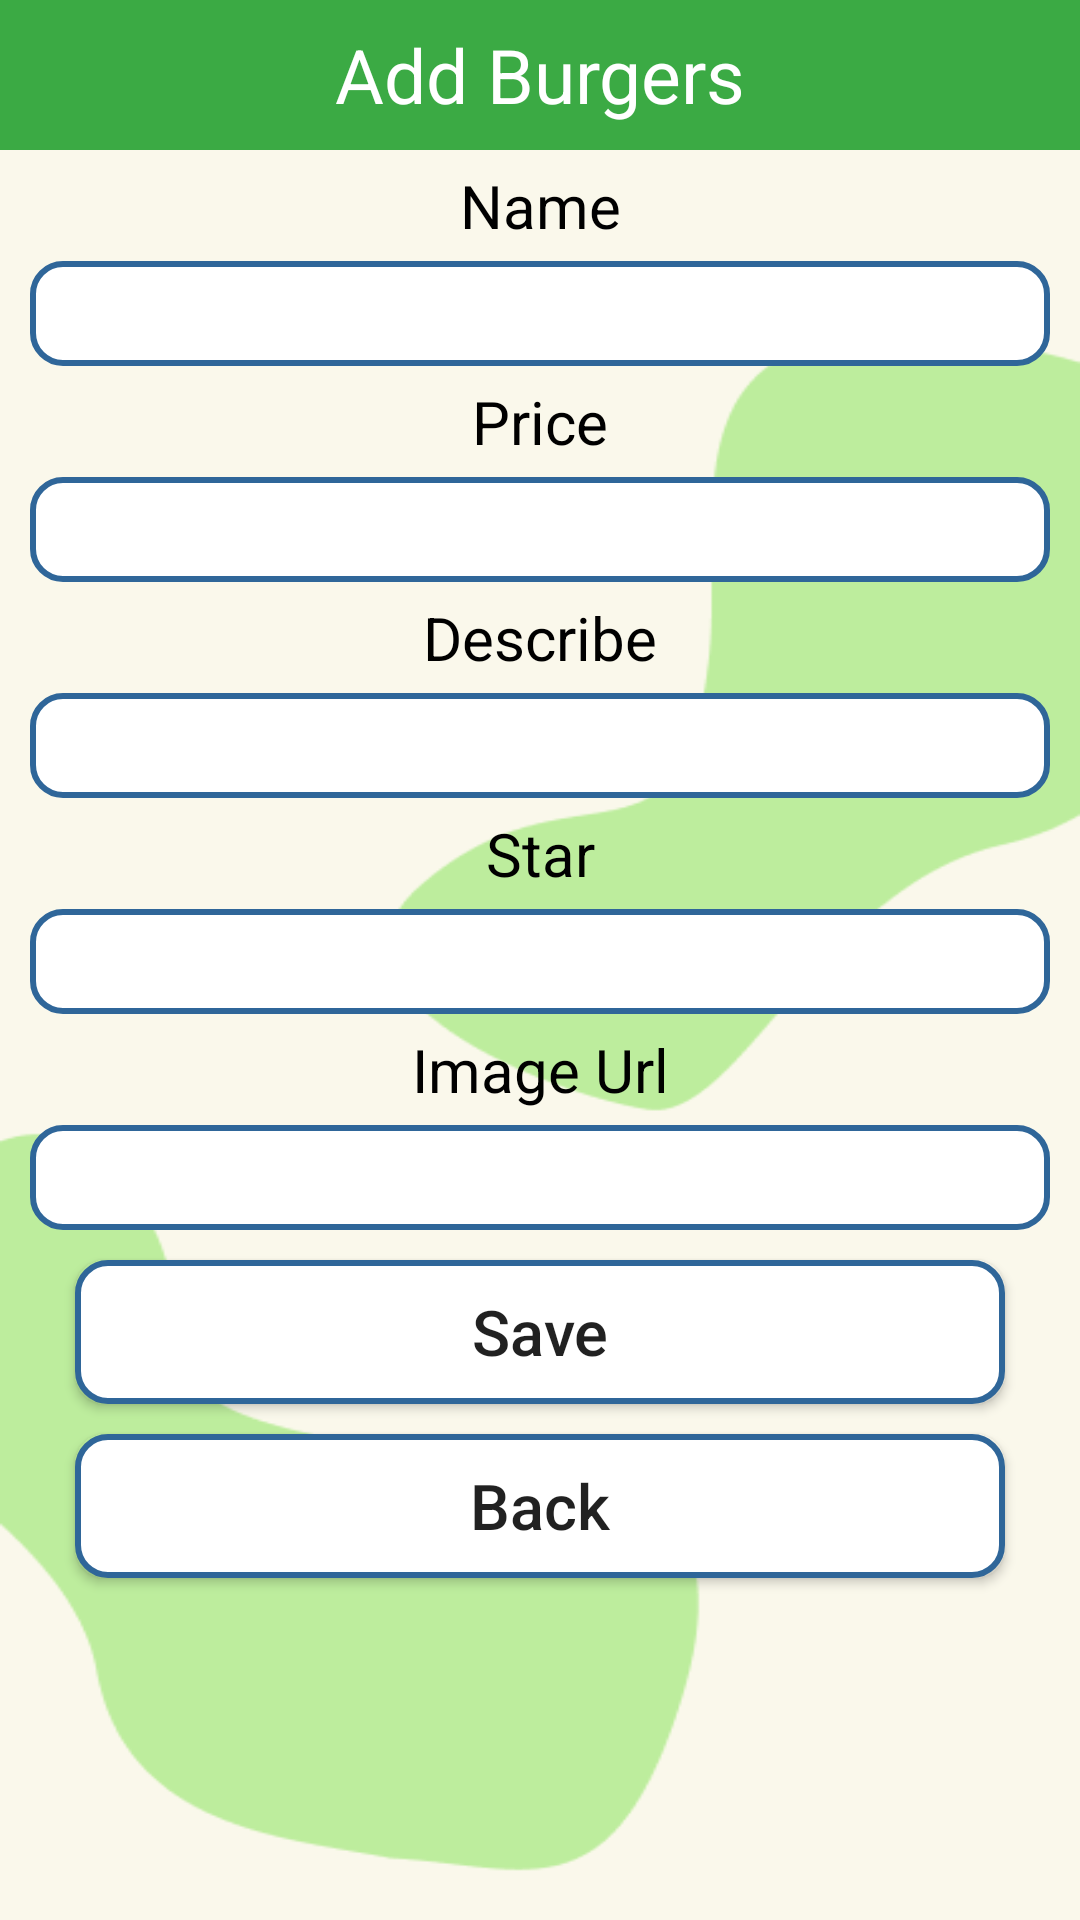

This screen was rendered from an Android layout file. Write that file and the resources it references.
<!-- AndroidManifest.xml: application theme Theme.Baemax -->
<!-- res/layout/activity_add_burgers.xml -->
<?xml version="1.0" encoding="utf-8"?>
<LinearLayout xmlns:android="http://schemas.android.com/apk/res/android"
    android:layout_width="match_parent"
    android:layout_height="match_parent"
    android:orientation="vertical"
    android:background="@drawable/background_profile"
    >

    <TextView
        android:layout_width="match_parent"
        android:layout_height="50dp"
        android:text="Add Burgers"
        android:background="@color/purple_500"
        android:textSize="25dp"
        android:gravity="center"
        android:textColor="#fff"
        />

    <TextView
        android:layout_width="match_parent"
        android:layout_height="wrap_content"
        android:layout_marginTop="5dp"
        android:layout_marginBottom="5dp"
        android:gravity="center"
        android:text="Name"
        android:textSize="20sp"
        android:textColor="@color/black"/>

    <EditText
        android:layout_width="match_parent"
        android:layout_height="35dp"
        android:layout_marginLeft="10dp"
        android:layout_marginRight="10dp"
        android:background="@drawable/rounded"
        android:gravity="center"
        android:id="@+id/txtNameBurger"
        />

    <TextView
        android:layout_width="match_parent"
        android:layout_height="wrap_content"
        android:layout_marginTop="5dp"
        android:layout_marginBottom="5dp"
        android:textSize="20sp"
        android:gravity="center"
        android:text="Price"
        android:textColor="@color/black"
        />

    <EditText
        android:layout_width="match_parent"
        android:layout_height="35dp"
        android:layout_marginLeft="10dp"
        android:layout_marginRight="10dp"
        android:background="@drawable/rounded"
        android:gravity="center"
        android:id="@+id/txtPriceBurger"
        />
    <TextView
        android:layout_width="match_parent"
        android:layout_height="wrap_content"
        android:layout_marginTop="5dp"
        android:layout_marginBottom="5dp"
        android:textSize="20sp"
        android:gravity="center"
        android:text="Describe"
        android:textColor="@color/black"
        />

    <EditText
        android:layout_width="match_parent"
        android:layout_height="35dp"
        android:layout_marginLeft="10dp"
        android:layout_marginRight="10dp"
        android:background="@drawable/rounded"
        android:gravity="center"
        android:id="@+id/txtDescribeBurger"
        />
    <TextView
        android:layout_width="match_parent"
        android:layout_height="wrap_content"
        android:layout_marginTop="5dp"
        android:layout_marginBottom="5dp"
        android:textSize="20sp"
        android:gravity="center"
        android:text="Star"
        android:textColor="@color/black"
        />

    <EditText
        android:layout_width="match_parent"
        android:layout_height="35dp"
        android:layout_marginLeft="10dp"
        android:layout_marginRight="10dp"
        android:background="@drawable/rounded"
        android:gravity="center"
        android:id="@+id/txtStarBurger"
        />
    <TextView
        android:layout_width="match_parent"
        android:layout_height="wrap_content"
        android:layout_marginTop="5dp"
        android:layout_marginBottom="5dp"
        android:textSize="20sp"
        android:gravity="center"
        android:text="Image Url"
        android:textColor="@color/black"
        />

    <EditText
        android:layout_width="match_parent"
        android:layout_height="35dp"
        android:layout_marginLeft="10dp"
        android:layout_marginRight="10dp"
        android:background="@drawable/rounded"
        android:gravity="center"
        android:id="@+id/txtImageUrlBurger"
        />

    <Button
        android:layout_width="match_parent"
        android:layout_height="wrap_content"
        android:layout_marginLeft="25dp"
        android:layout_marginRight="25dp"
        android:layout_marginTop="10dp"
        android:text="Save"
        android:textSize="21dp"
        android:textAllCaps="false"
        android:background="@drawable/rounded"
        android:gravity="center"
        android:id="@+id/btnAddBurger"
        />
    <Button
        android:layout_width="match_parent"
        android:layout_height="wrap_content"
        android:layout_marginLeft="25dp"
        android:layout_marginRight="25dp"
        android:layout_marginTop="10dp"
        android:text="Back"
        android:textSize="21dp"
        android:textAllCaps="false"
        android:background="@drawable/rounded"
        android:gravity="center"
        android:id="@+id/btnBackBurger"
        />
</LinearLayout>
<!-- resources referenced by this layout -->
<resources>
  <color name="black">#FF000000</color>
  <color name="purple_500">#3BAA44</color>
  <!-- drawable background_profile: png bitmap (drawable, 10228 bytes) -->
  <!-- drawable rounded (drawable) -->
  <?xml version="1.0" encoding="utf-8"?>
  <shape xmlns:android="http://schemas.android.com/apk/res/android">
  
      <solid android:color="#FFFFFF"/>
      <stroke
          android:width="2dp"
          android:color="#2F6699"
          />
      <corners android:radius="10dp"/>
  </shape>
  <style name="Theme.Baemax" parent="Theme.AppCompat.DayNight.NoActionBar">
          
          <item name="colorPrimary">@color/purple_500</item>
          <item name="colorPrimaryVariant">@color/purple_700</item>
          <item name="colorOnPrimary">@color/white</item>
          
          <item name="colorSecondary">@color/teal_200</item>
          <item name="colorSecondaryVariant">@color/teal_700</item>
          <item name="colorOnSecondary">@color/black</item>
          
          <item name="android:statusBarColor" tools:targetApi="l">?attr/colorPrimaryVariant</item>
          
      </style>
  <color name="purple_700">#FF3700B3</color>
  <color name="white">#FFFFFFFF</color>
  <color name="teal_200">#39A843</color>
  <color name="teal_700">#BDED9D</color>
</resources>
